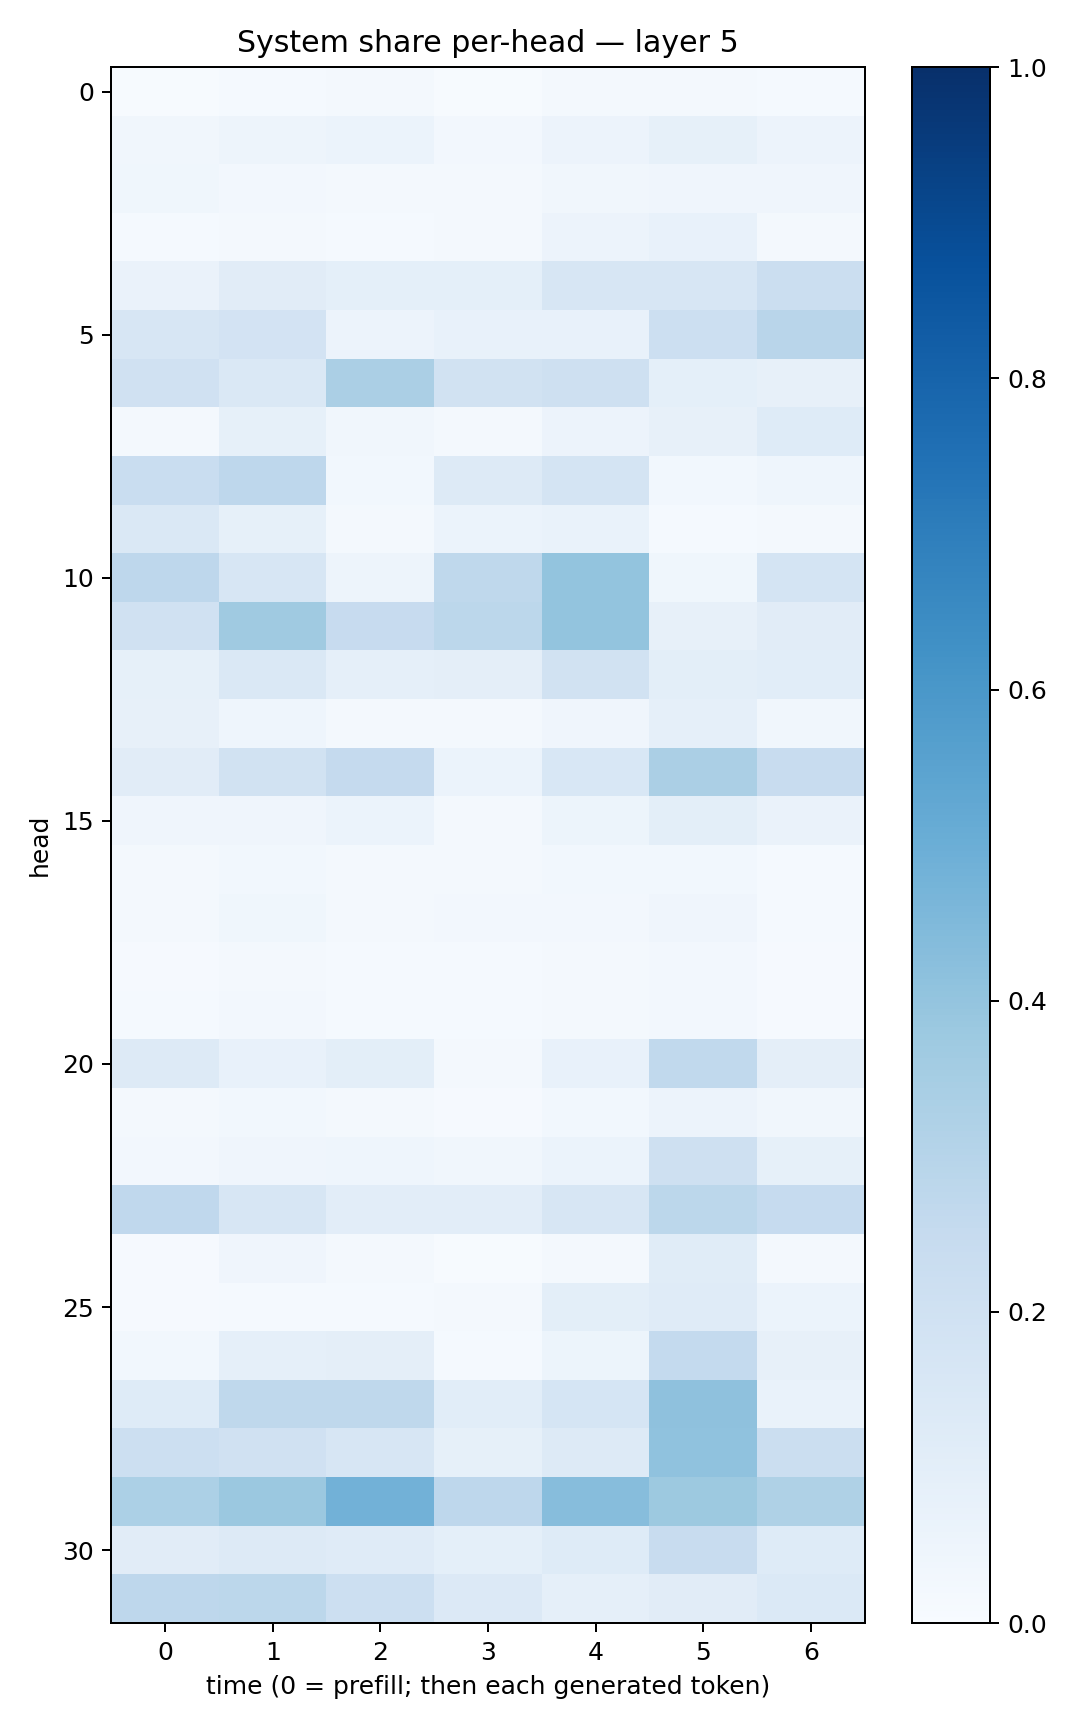

Values plotted in this chart, from the file beside it:
0.0076956376, 0.012114878, 0.019166728, 0.0068617435, 0.016960029, 0.017020786, 0.013352002
0.03501, 0.0486, 0.06018, 0.02415, 0.05486, 0.08511, 0.05653
0.03876, 0.02545, 0.01696, 0.01901, 0.03256, 0.03944, 0.04147
0.01542, 0.02196, 0.01454, 0.01624, 0.05617, 0.07371, 0.01929
0.06461, 0.1121, 0.09005, 0.09144, 0.1631, 0.1631, 0.224
0.157, 0.1804, 0.055, 0.07226, 0.07684, 0.2161, 0.2909
0.1976, 0.1461, 0.3335, 0.1886, 0.2105, 0.09293, 0.08162
0.02034, 0.08583, 0.03504, 0.02296, 0.05785, 0.08002, 0.1236
0.2321, 0.2759, 0.02813, 0.1262, 0.1772, 0.02883, 0.0444
0.1433, 0.08416, 0.02311, 0.05984, 0.0688, 0.01321, 0.01753
0.2741, 0.1579, 0.04963, 0.2717, 0.3989, 0.0356, 0.1719
0.1963, 0.3674, 0.2428, 0.2798, 0.4006, 0.0793, 0.1133
0.08335, 0.1478, 0.08841, 0.09694, 0.19, 0.1003, 0.1068
0.08158, 0.04464, 0.02062, 0.01896, 0.04285, 0.087, 0.03251
0.111, 0.1908, 0.2501, 0.06045, 0.1536, 0.3328, 0.2369
0.04074, 0.04103, 0.05952, 0.01996, 0.05124, 0.09837, 0.0662
0.02294, 0.03082, 0.01608, 0.01805, 0.02802, 0.02832, 0.01359
0.0189, 0.03724, 0.01964, 0.02361, 0.02665, 0.04031, 0.01414
0.009929, 0.02255, 0.01205, 0.01412, 0.0174, 0.02462, 0.01148
0.01357, 0.0244, 0.01243, 0.01215, 0.01908, 0.02563, 0.009841
0.1265, 0.07575, 0.09823, 0.02079, 0.07679, 0.2625, 0.09543
0.01611, 0.03053, 0.02164, 0.01126, 0.02852, 0.05557, 0.03284
0.02539, 0.04221, 0.04453, 0.03171, 0.05886, 0.2068, 0.08473
0.269, 0.1608, 0.1038, 0.1045, 0.1617, 0.279, 0.2462
0.01098, 0.04113, 0.02007, 0.00579, 0.0232, 0.1147, 0.02341
0.009413, 0.01491, 0.01247, 0.02156, 0.101, 0.1177, 0.06222
0.0284, 0.08958, 0.09563, 0.01475, 0.05269, 0.256, 0.08098
0.1216, 0.2697, 0.271, 0.1083, 0.1695, 0.4105, 0.06765
0.2177, 0.1971, 0.1616, 0.0851, 0.1269, 0.4078, 0.2257
0.3302, 0.3805, 0.4813, 0.2758, 0.4313, 0.3751, 0.3223
0.11, 0.1273, 0.1188, 0.09303, 0.1215, 0.2415, 0.1225
0.2736, 0.2788, 0.2176, 0.1367, 0.08794, 0.1116, 0.1395
